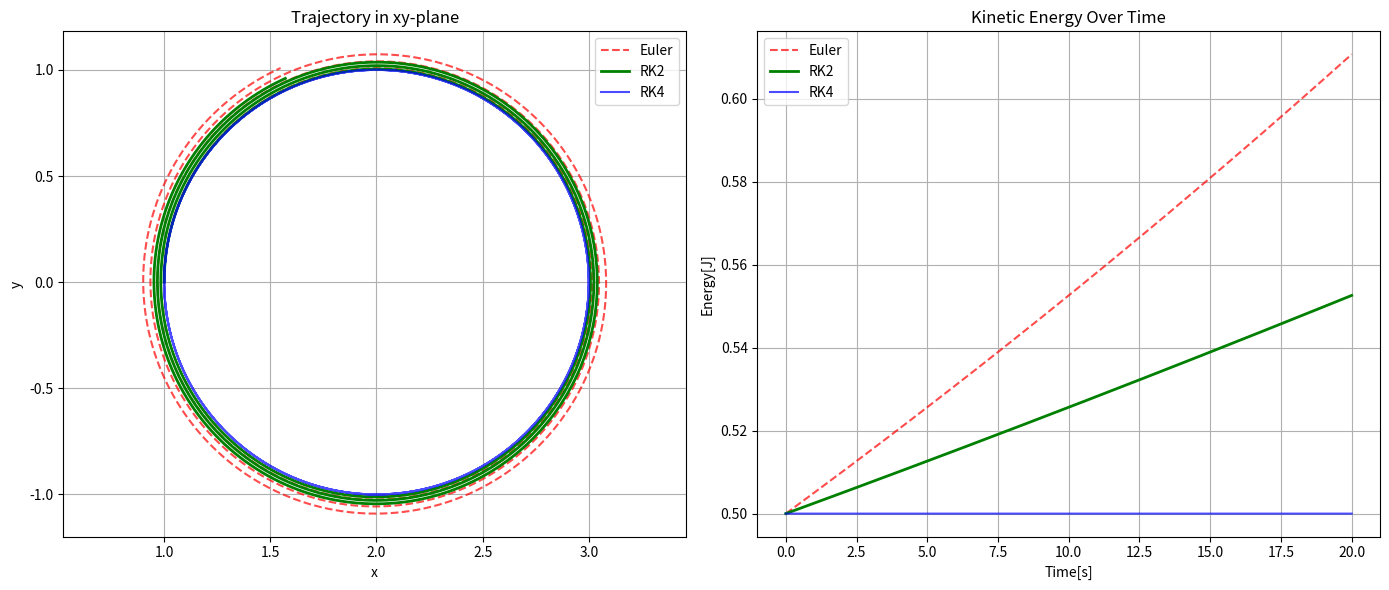

This figure's Python source:
import numpy as np
import matplotlib.pyplot as plt


"""
target of this program:
The objective is to simulate the motion of charged particles in a uniform magnetic field 
using different numerical solution methods (Eulerian and Runge-Kutta methods),
and to compare and evaluate their accuracy and stability
"""

# basic parameters(T: total simulation time, N: number of steps)
q = 1.0
m = 1.0
Bz = 1.0
dt = 0.01
T = 20
N = int(T / dt)

# initial state: circlar motion with radius1 and velocity1
state0 = np.array([1.0, 0.0, 0.0, 0.0, 1.0, 0.0])  # x, y, z, vx, vy, vz


def derivatives(state):
    """_summary_
    Return the time derivative of each variable.
    Args:
        state (np.array): 1D array of length 6 [x, y, z, vx, vy, vz]
                          osition (x, y, z) and velocity (vx, vy, vz), respectively
    Returns:
        np.array: 1D array of length 6 [dx/dt, dy/dt, dz/dt, dvx/dt, dvy/dt, dvz/dt]
                  Time derivative of each variable. The first half is the velocity vector and the second half is the acceleration vector.
    """
    x, y, z, vx, vy, vz = state
    v = np.array([vx, vy, vz])
    B = np.array([0, 0, Bz])
    dvdt = (q / m) * np.cross(v, B)
    dxdt = v

    return np.concatenate((dxdt, dvdt))


# 1. Euler method
def euler(state0: np.array, dt: float, N: int):
    states = [state0]

    for _ in range(N):
        state = states[-1]
        new_state = state + dt * derivatives(state)
        states.append(new_state)

    return np.array(states)


# 2. Runge-Kutta 2 method
def rk2(state0: np.ndarray, dt: float, N: int) -> np.ndarray:
    states = [state0]
    for _ in range(N):
        state = states[-1]
        k1 = derivatives(state)
        k2 = derivatives(state + dt * k1 * 0.5)
        new_state = state + dt * (k1 + k2) * 0.5  # Modified update rule
        states.append(new_state)

    return np.array(states)


# 3. Runge-Kutta 4 method
def rk4(state0: np.array, dt: float, N: int):
    states = [state0]
    for _ in range(N):
        state = states[-1]
        k1 = derivatives(state)
        k2 = derivatives(state + dt * 0.5 * k1)
        k3 = derivatives(state + dt * 0.5 * k2)
        k4 = derivatives(state + dt * k3)
        new_state = state + (dt / 6.0) * (k1 + 2 * k2 + 2 * k3 + k4)
        states.append(new_state)

    return np.array(states)


# execute simulation
t = np.linspace(0, T, N + 1)
euler_states = euler(state0, dt, N)
rk2_states = rk2(state0, dt, N)
rk4_states = rk4(state0, dt, N)

# Add debugging prints
print("Shape of arrays:")
print("Euler states shape:", euler_states.shape)
print("RK2 states shape:", rk2_states.shape)
print("RK4 states shape:", rk4_states.shape)
print("\nFirst few points of RK2 trajectory:")
print("x:", rk2_states[0:5, 0])
print("y:", rk2_states[0:5, 1])


def kinetic_energy(states: np.array):
    # states is N+1*6 array, first parameter is the range of rows and second parameter is column.
    # v stores velocities of entire time.
    v = states[:, 3:6]

    return 0.5 * m * np.sum(v**2, axis=1)


# visualization
fig, axs = plt.subplots(1, 2, figsize=(14, 6))

# xy orbit
axs[0].plot(
    euler_states[:, 0],
    euler_states[:, 1],
    label="Euler",
    color="red",
    linestyle="--",
    alpha=0.7,
)
axs[0].plot(
    rk2_states[:, 0],
    rk2_states[:, 1],
    label="RK2",
    color="green",
    linewidth=2,
    linestyle="-",
)
axs[0].plot(rk4_states[:, 0], rk4_states[:, 1], label="RK4", color="blue", alpha=0.7)
axs[0].set_title("Trajectory in xy-plane")
axs[0].set_xlabel("x")
axs[0].set_ylabel("y")
axs[0].axis("equal")
axs[0].grid(True)
axs[0].legend()

# kinetic energy
axs[1].plot(
    t,
    kinetic_energy(euler_states),
    label="Euler",
    color="red",
    linestyle="--",
    alpha=0.7,
)
axs[1].plot(
    t,
    kinetic_energy(rk2_states),
    label="RK2",
    color="green",
    linewidth=2,
    linestyle="-",
)
axs[1].plot(t, kinetic_energy(rk4_states), label="RK4", color="blue", alpha=0.7)
axs[1].set_title("Kinetic Energy Over Time")
axs[1].set_xlabel("Time[s]")
axs[1].set_ylabel("Energy[J]")
axs[1].grid(True)
axs[1].legend()

plt.tight_layout()
plt.show()
